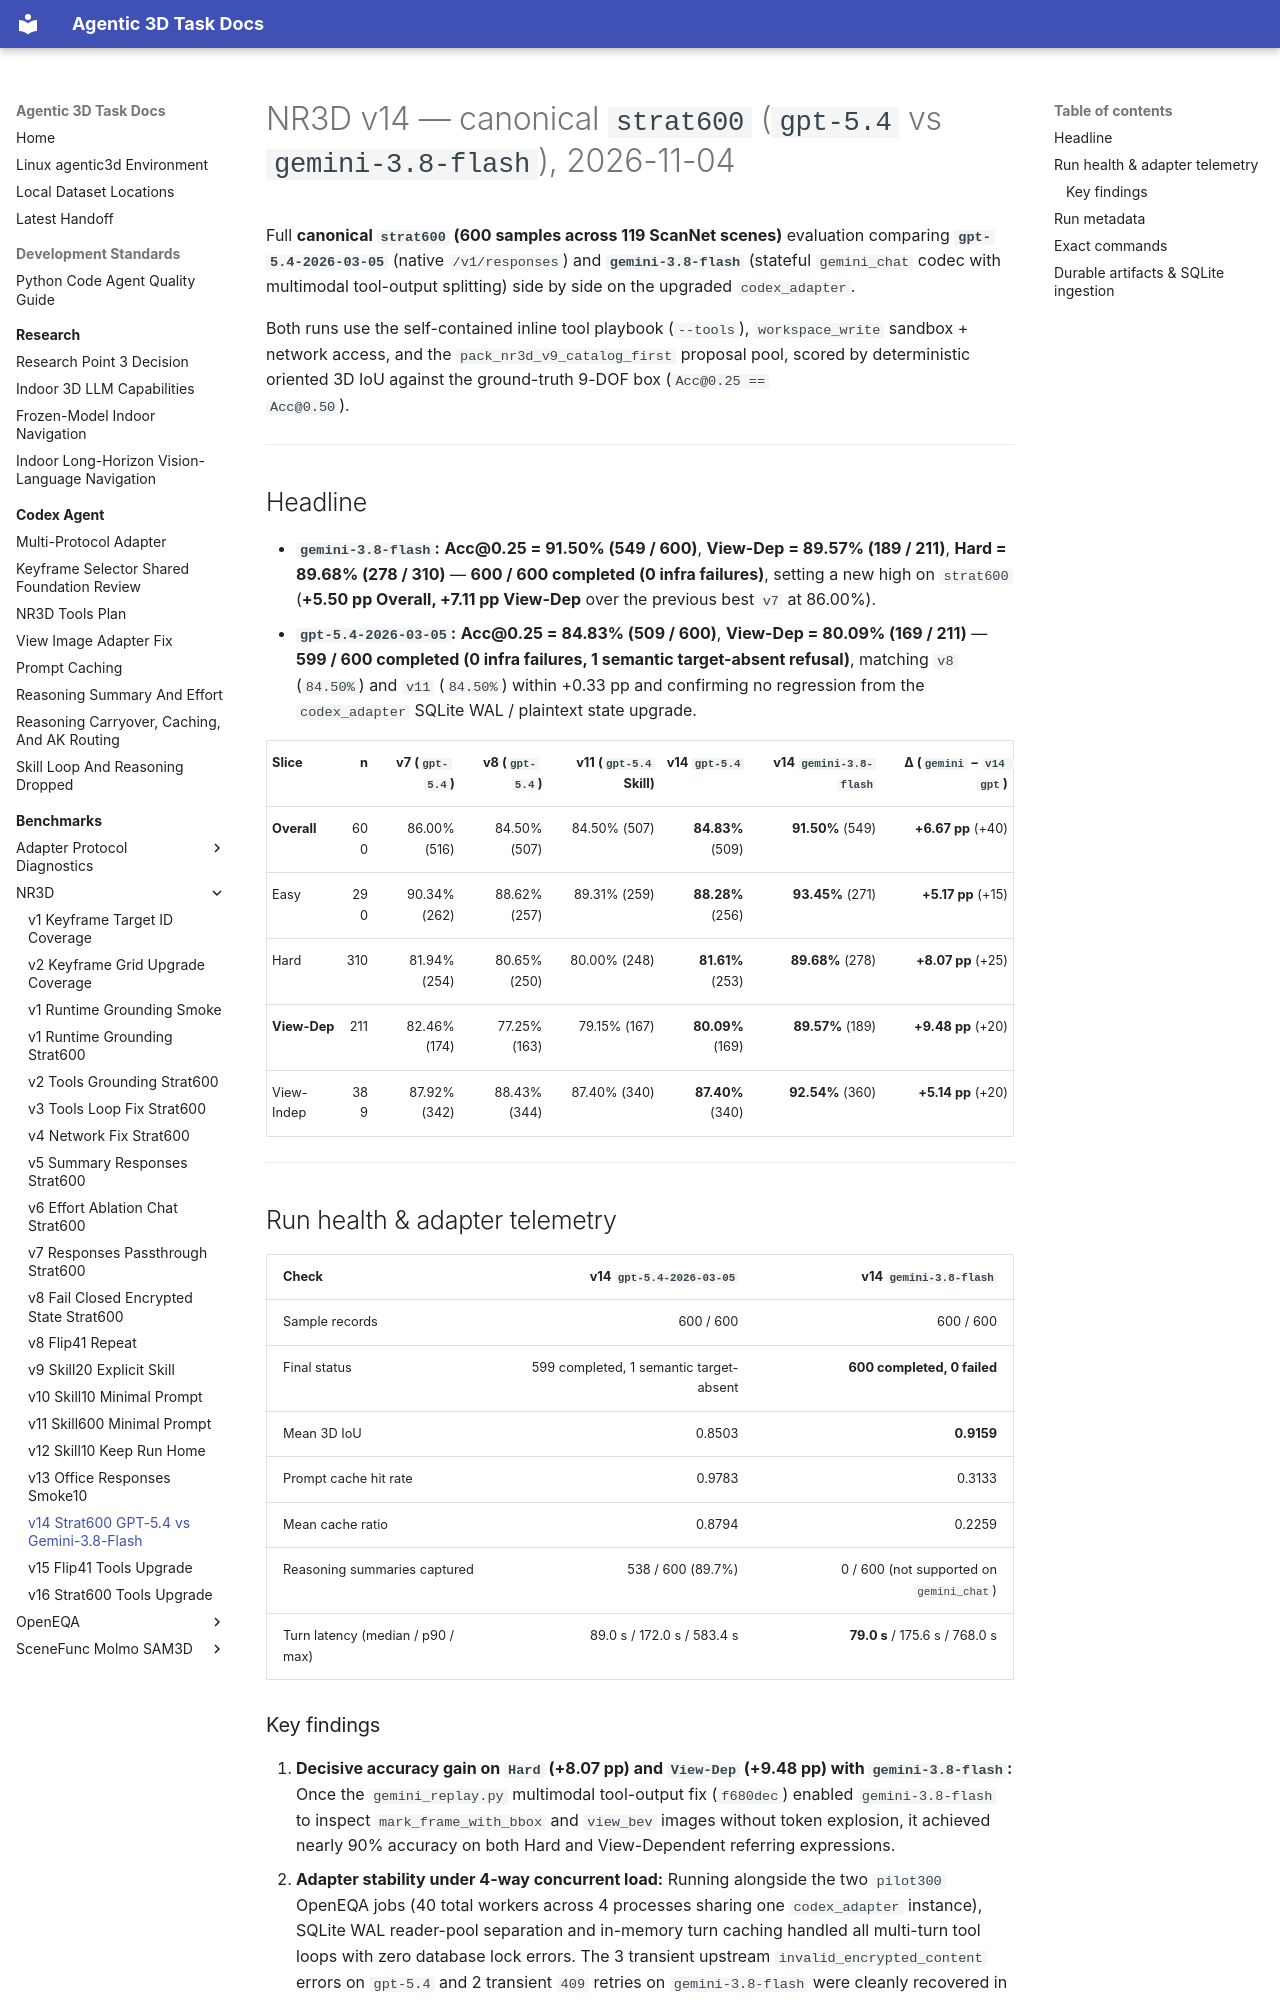

repository: yruns/agentic-3d-task · page: benchmark/nr3d/v14_strat600_gpt54_vs_gemini38flash_20261104/index.html · generator: mkdocs

# NR3D v14 — canonical `strat600` (`gpt-5.4` vs `gemini-3.8-flash`), 2026-11-04

Full **canonical `strat600` (600 samples across 119 ScanNet scenes)** evaluation
comparing **`gpt-5.4-2026-03-05`** (native `/v1/responses`) and
**`gemini-3.8-flash`** (stateful `gemini_chat` codec with multimodal tool-output
splitting) side by side on the upgraded `codex_adapter`.

Both runs use the self-contained inline tool playbook (`--tools`), `workspace_write`
sandbox + network access, and the `pack_nr3d_v9_catalog_first` proposal pool, scored
by deterministic oriented 3D IoU against the ground-truth 9-DOF box (`Acc@0.25 ==
Acc@0.50`).

---

## Headline

- **`gemini-3.8-flash`:** **Acc@0.25 = 91.50% (549 / 600)**, **View-Dep = 89.57%
  (189 / 211)**, **Hard = 89.68% (278 / 310)** — **600 / 600 completed (0 infra
  failures)**, setting a new high on `strat600` (**+5.50 pp Overall, +7.11 pp
  View-Dep** over the previous best `v7` at 86.00%).
- **`gpt-5.4-2026-03-05`:** **Acc@0.25 = 84.83% (509 / 600)**, **View-Dep = 80.09%
  (169 / 211)** — **599 / 600 completed (0 infra failures, 1 semantic target-absent
  refusal)**, matching `v8` (`84.50%`) and `v11` (`84.50%`) within +0.33 pp and
  confirming no regression from the `codex_adapter` SQLite WAL / plaintext state
  upgrade.

| Slice | n | v7 (`gpt-5.4`) | v8 (`gpt-5.4`) | v11 (`gpt-5.4` Skill) | **v14 `gpt-5.4`** | **v14 `gemini-3.8-flash`** | Δ (`gemini` − `v14 gpt`) |
|---|---:|---:|---:|---:|---:|---:|---:|
| **Overall** | 600 | 86.00% (516) | 84.50% (507) | 84.50% (507) | **84.83%** (509) | **91.50%** (549) | **+6.67 pp** (+40) |
| Easy | 290 | 90.34% (262) | 88.62% (257) | 89.31% (259) | **88.28%** (256) | **93.45%** (271) | **+5.17 pp** (+15) |
| Hard | 310 | 81.94% (254) | 80.65% (250) | 80.00% (248) | **81.61%** (253) | **89.68%** (278) | **+8.07 pp** (+25) |
| **View-Dep** | 211 | 82.46% (174) | 77.25% (163) | 79.15% (167) | **80.09%** (169) | **89.57%** (189) | **+9.48 pp** (+20) |
| View-Indep | 389 | 87.92% (342) | 88.43% (344) | 87.40% (340) | **87.40%** (340) | **92.54%** (360) | **+5.14 pp** (+20) |

---

## Run health & adapter telemetry

| Check | **v14 `gpt-5.4-2026-03-05`** | **v14 `gemini-3.8-flash`** |
|---|---:|---:|
| Sample records | 600 / 600 | 600 / 600 |
| Final status | 599 completed, 1 semantic target-absent | **600 completed, 0 failed** |
| Mean 3D IoU | 0.8503 | **0.9159** |
| Prompt cache hit rate | 0.9783 | 0.3133 |
| Mean cache ratio | 0.8794 | 0.2259 |
| Reasoning summaries captured | 538 / 600 (89.7%) | 0 / 600 (not supported on `gemini_chat`) |
| Turn latency (median / p90 / max) | 89.0 s / 172.0 s / 583.4 s | **79.0 s** / 175.6 s / 768.0 s |
